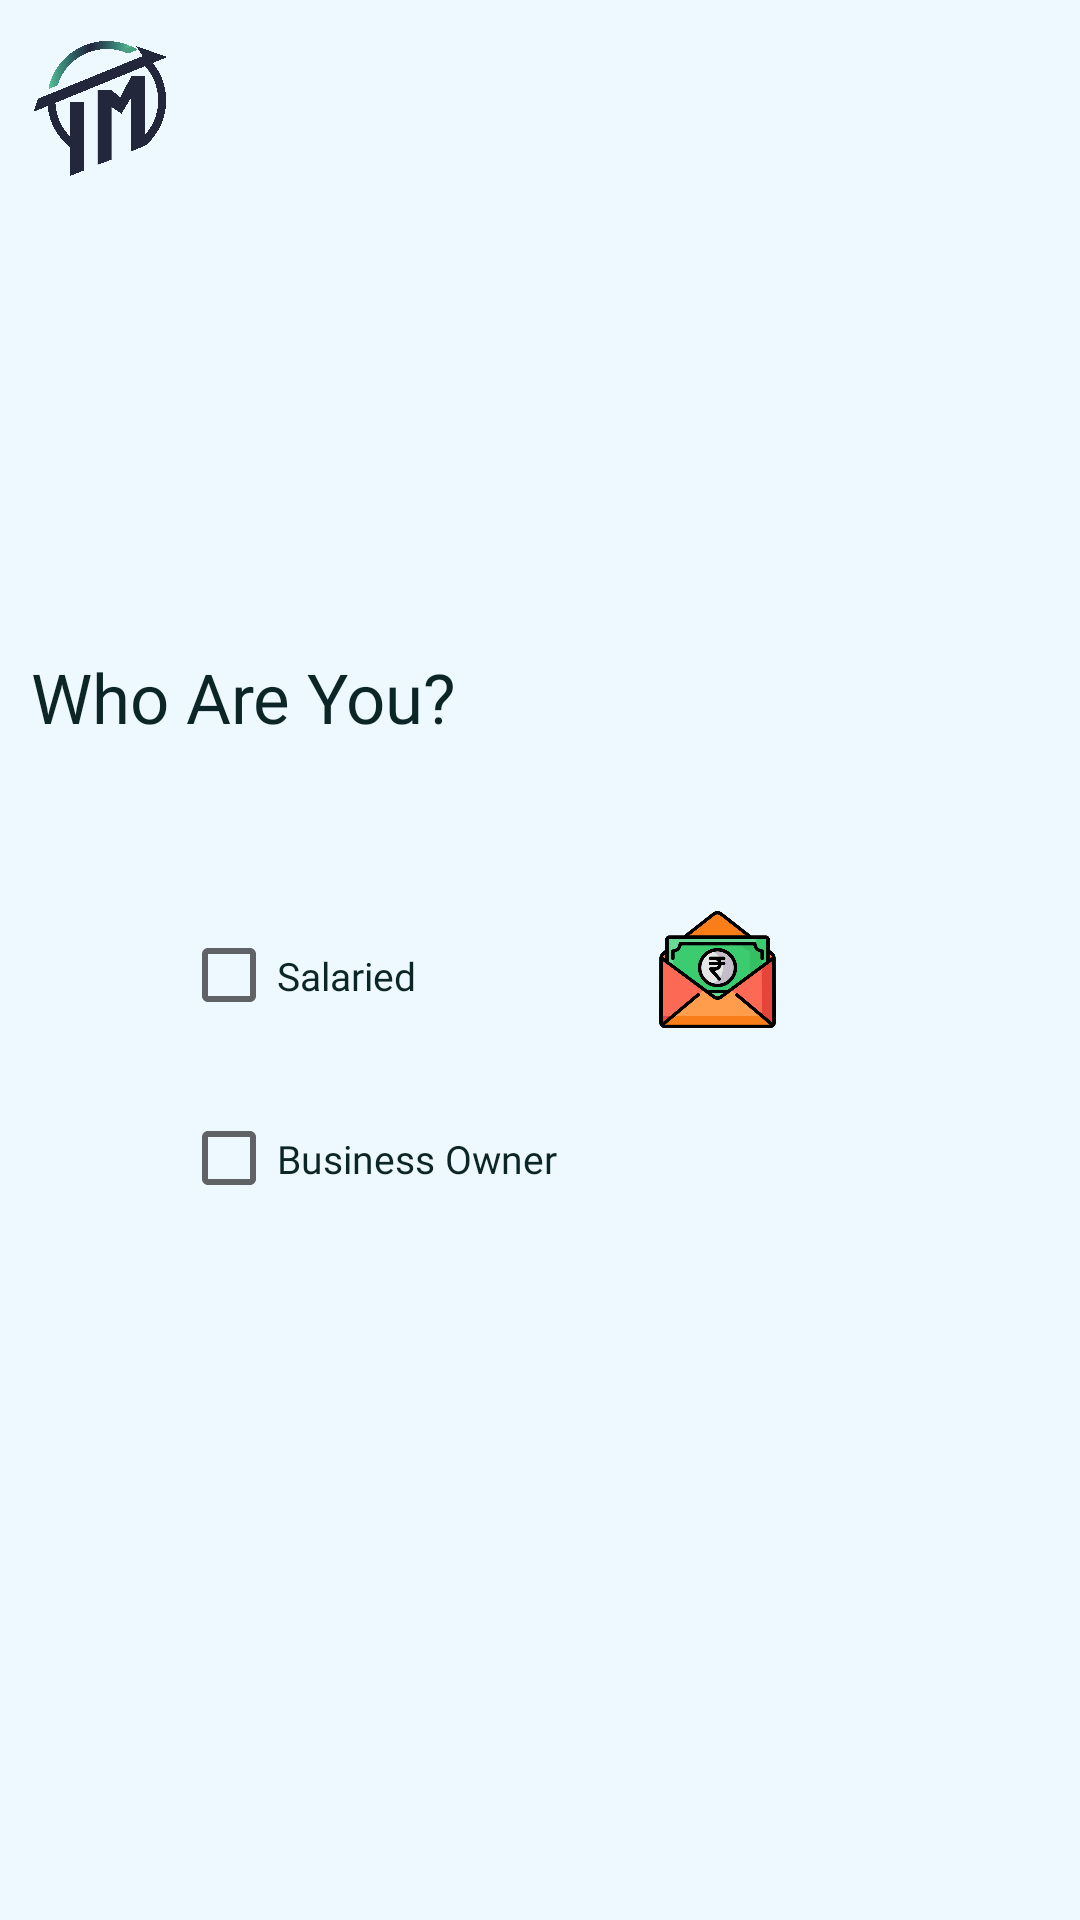

Produce the Android XML layout that renders to this screen, including the resource entries it uses.
<!-- AndroidManifest.xml: application theme Theme.TaxMate -->
<!-- res/layout/activity_whoru.xml -->
<?xml version="1.0" encoding="utf-8"?>
<androidx.constraintlayout.widget.ConstraintLayout xmlns:android="http://schemas.android.com/apk/res/android"
    xmlns:app="http://schemas.android.com/apk/res-auto"
    xmlns:tools="http://schemas.android.com/tools"
    android:layout_width="match_parent"
    android:layout_height="match_parent"
    android:background="#EDF8FF"
    tools:context=".homepage">

    <ImageView
        android:id="@+id/imageView3"
        android:layout_width="47dp"
        android:layout_height="45dp"
        app:layout_constraintBottom_toBottomOf="parent"
        app:layout_constraintEnd_toEndOf="parent"
        app:layout_constraintHorizontal_bias="0.032"
        app:layout_constraintStart_toStartOf="parent"
        app:layout_constraintTop_toTopOf="parent"
        app:layout_constraintVertical_bias="0.023"
        app:srcCompat="@drawable/logo" />

    <TextView
        android:id="@+id/textView3"
        android:layout_width="wrap_content"
        android:layout_height="wrap_content"
        android:fontFamily="@font/prompt_semibold"
        android:text="Who Are You?"
        android:textColor="#0C2529"
        android:textSize="23sp"
        app:layout_constraintBottom_toBottomOf="parent"
        app:layout_constraintEnd_toEndOf="parent"
        app:layout_constraintHorizontal_bias="0.048"
        app:layout_constraintStart_toStartOf="parent"
        app:layout_constraintTop_toTopOf="parent"
        app:layout_constraintVertical_bias="0.356" />

    <CheckBox
        android:id="@+id/c2"
        android:layout_width="173dp"
        android:layout_height="71dp"
        android:fontFamily="@font/prompt_bold"
        android:text="Business Owner"
        android:textColor="#0C2529"
        android:textSize="13sp"
        app:layout_constraintBottom_toBottomOf="parent"
        app:layout_constraintEnd_toEndOf="parent"
        app:layout_constraintHorizontal_bias="0.323"
        app:layout_constraintStart_toStartOf="parent"
        app:layout_constraintTop_toTopOf="parent"
        app:layout_constraintVertical_bias="0.616" />

    <ImageView
        android:id="@+id/imageView7"
        android:layout_width="50dp"
        android:layout_height="43dp"
        app:layout_constraintBottom_toBottomOf="parent"
        app:layout_constraintEnd_toEndOf="parent"
        app:layout_constraintHorizontal_bias="0.692"
        app:layout_constraintStart_toStartOf="parent"
        app:layout_constraintTop_toTopOf="parent"
        app:layout_constraintVertical_bias="0.614"
        tools:srcCompat="@drawable/store" />

    <CheckBox
        android:id="@+id/c1"
        android:layout_width="173dp"
        android:layout_height="71dp"
        android:fontFamily="@font/prompt_bold"
        android:text="Salaried"
        android:textColor="#0C2529"
        android:textSize="13sp"
        app:layout_constraintBottom_toBottomOf="parent"
        app:layout_constraintEnd_toEndOf="parent"
        app:layout_constraintHorizontal_bias="0.323"
        app:layout_constraintStart_toStartOf="parent"
        app:layout_constraintTop_toTopOf="parent"
        app:layout_constraintVertical_bias="0.509" />

    <ImageView
        android:id="@+id/imageView5"
        android:layout_width="45dp"
        android:layout_height="39dp"
        app:layout_constraintBottom_toBottomOf="parent"
        app:layout_constraintEnd_toEndOf="parent"
        app:layout_constraintHorizontal_bias="0.688"
        app:layout_constraintStart_toStartOf="parent"
        app:layout_constraintTop_toTopOf="parent"
        app:layout_constraintVertical_bias="0.505"
        app:srcCompat="@drawable/salary" />

    













</androidx.constraintlayout.widget.ConstraintLayout>
<!-- resources referenced by this layout -->
<resources>
  <!-- drawable logo: png bitmap (drawable, 235702 bytes) -->
  <!-- drawable salary: png bitmap (drawable, 39001 bytes) -->
  <style name="Theme.TaxMate" parent="Theme.MaterialComponents.DayNight.NoActionBar">
          
          <item name="colorPrimary">@color/purple_500</item>
          <item name="colorPrimaryVariant">@color/purple_700</item>
          <item name="colorOnPrimary">@color/white</item>
          
          <item name="colorSecondary">@color/teal_200</item>
          <item name="colorSecondaryVariant">@color/teal_700</item>
          <item name="colorOnSecondary">@color/black</item>
          
          <item name="android:statusBarColor">#0C2529</item>
          
      </style>
  <!-- not gathered from this repository: default colours our renderer supplied (Android Studio template values) -->
  <color name="purple_500">#FF6200EE</color>
  <color name="purple_700">#FF3700B3</color>
  <color name="teal_200">#FF03DAC5</color>
  <color name="teal_700">#FF018786</color>
  <color name="black">#FF000000</color>
  <color name="white">#FFFFFFFF</color>
</resources>
